The GitHub repository anaswaraku/RenalVision contains a labelled image folder "RenalVision" with 4 categories: cyst, normal, stone, tumor. Examples follow, each with its label.

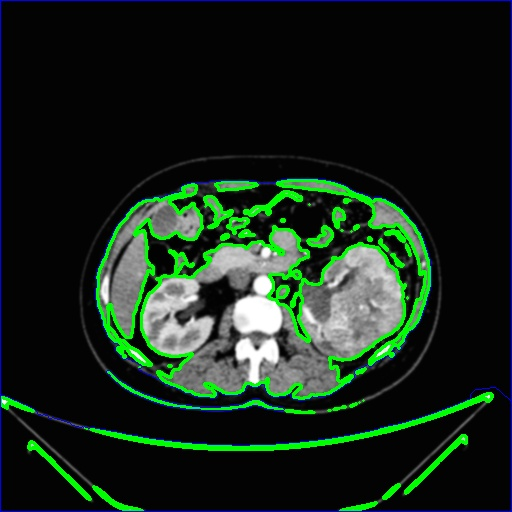
Label: tumor

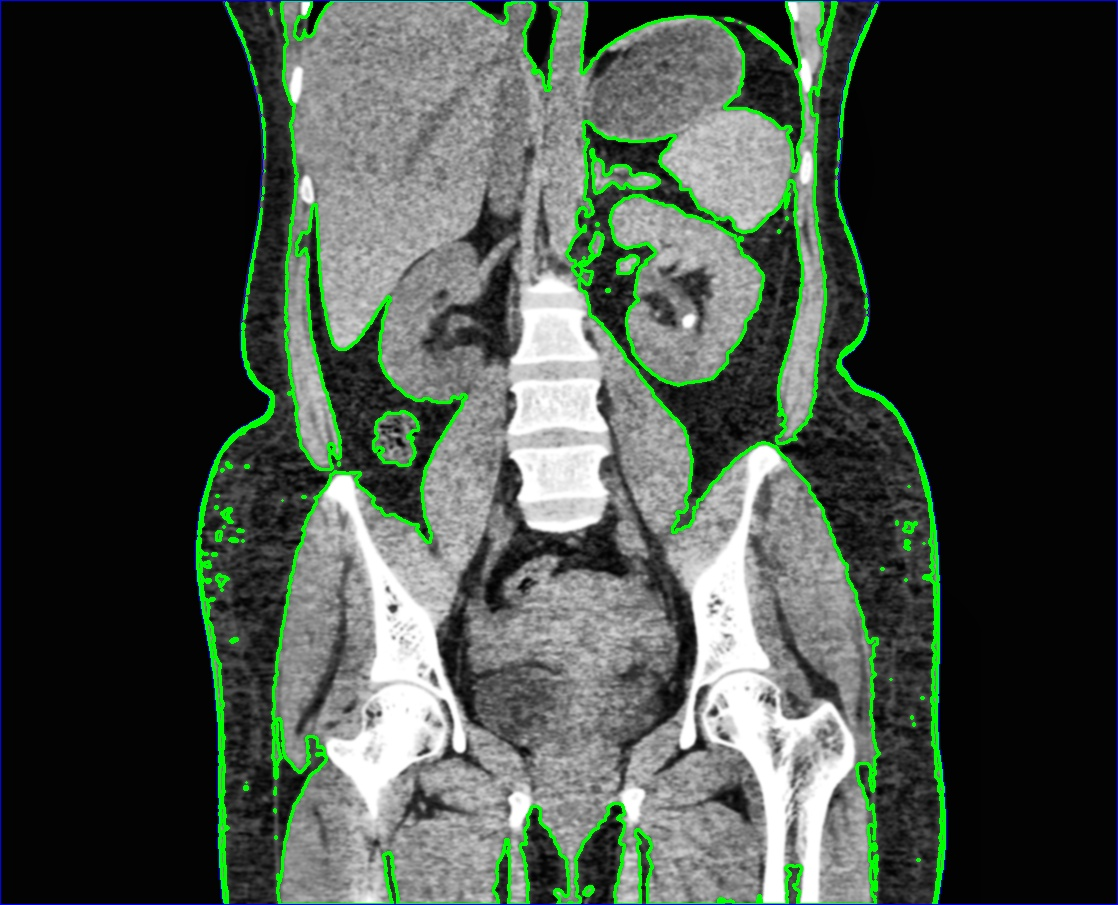
Label: stone

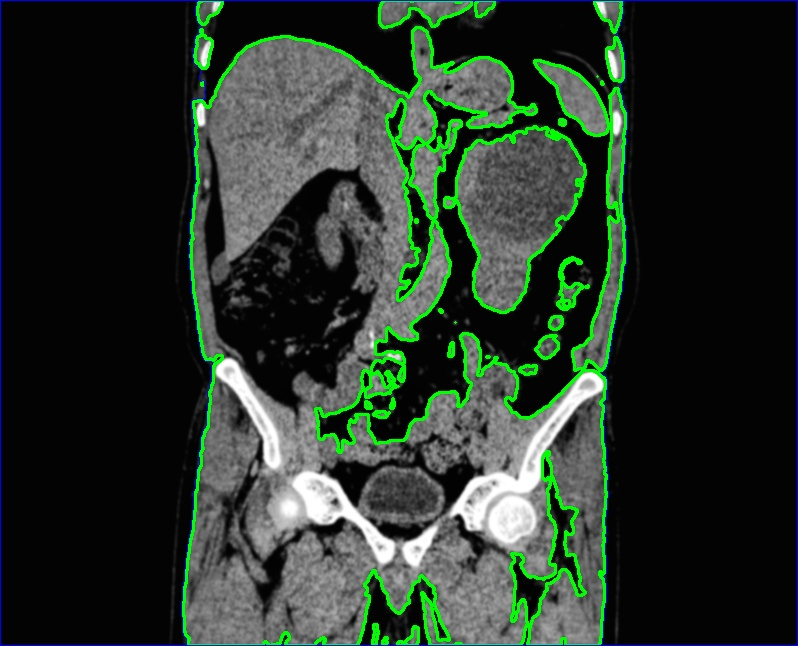
Label: cyst

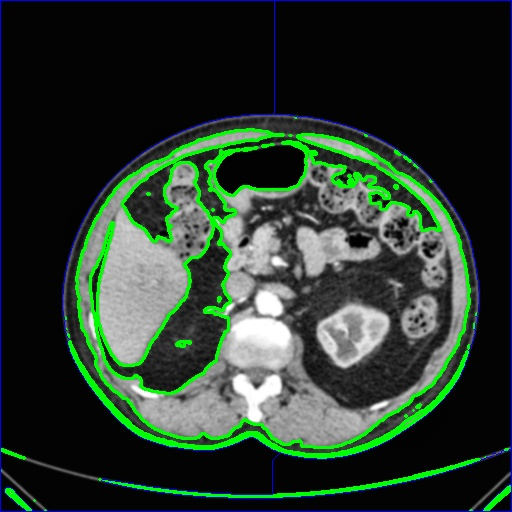
Label: normal

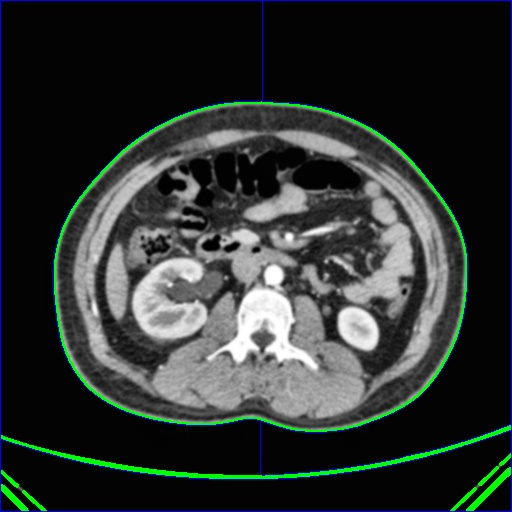
Label: normal

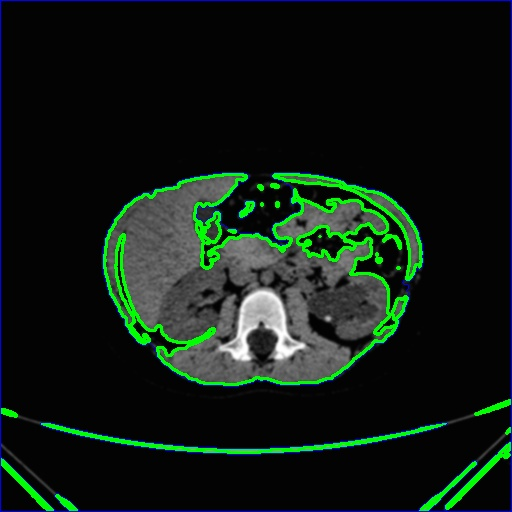
Label: stone
